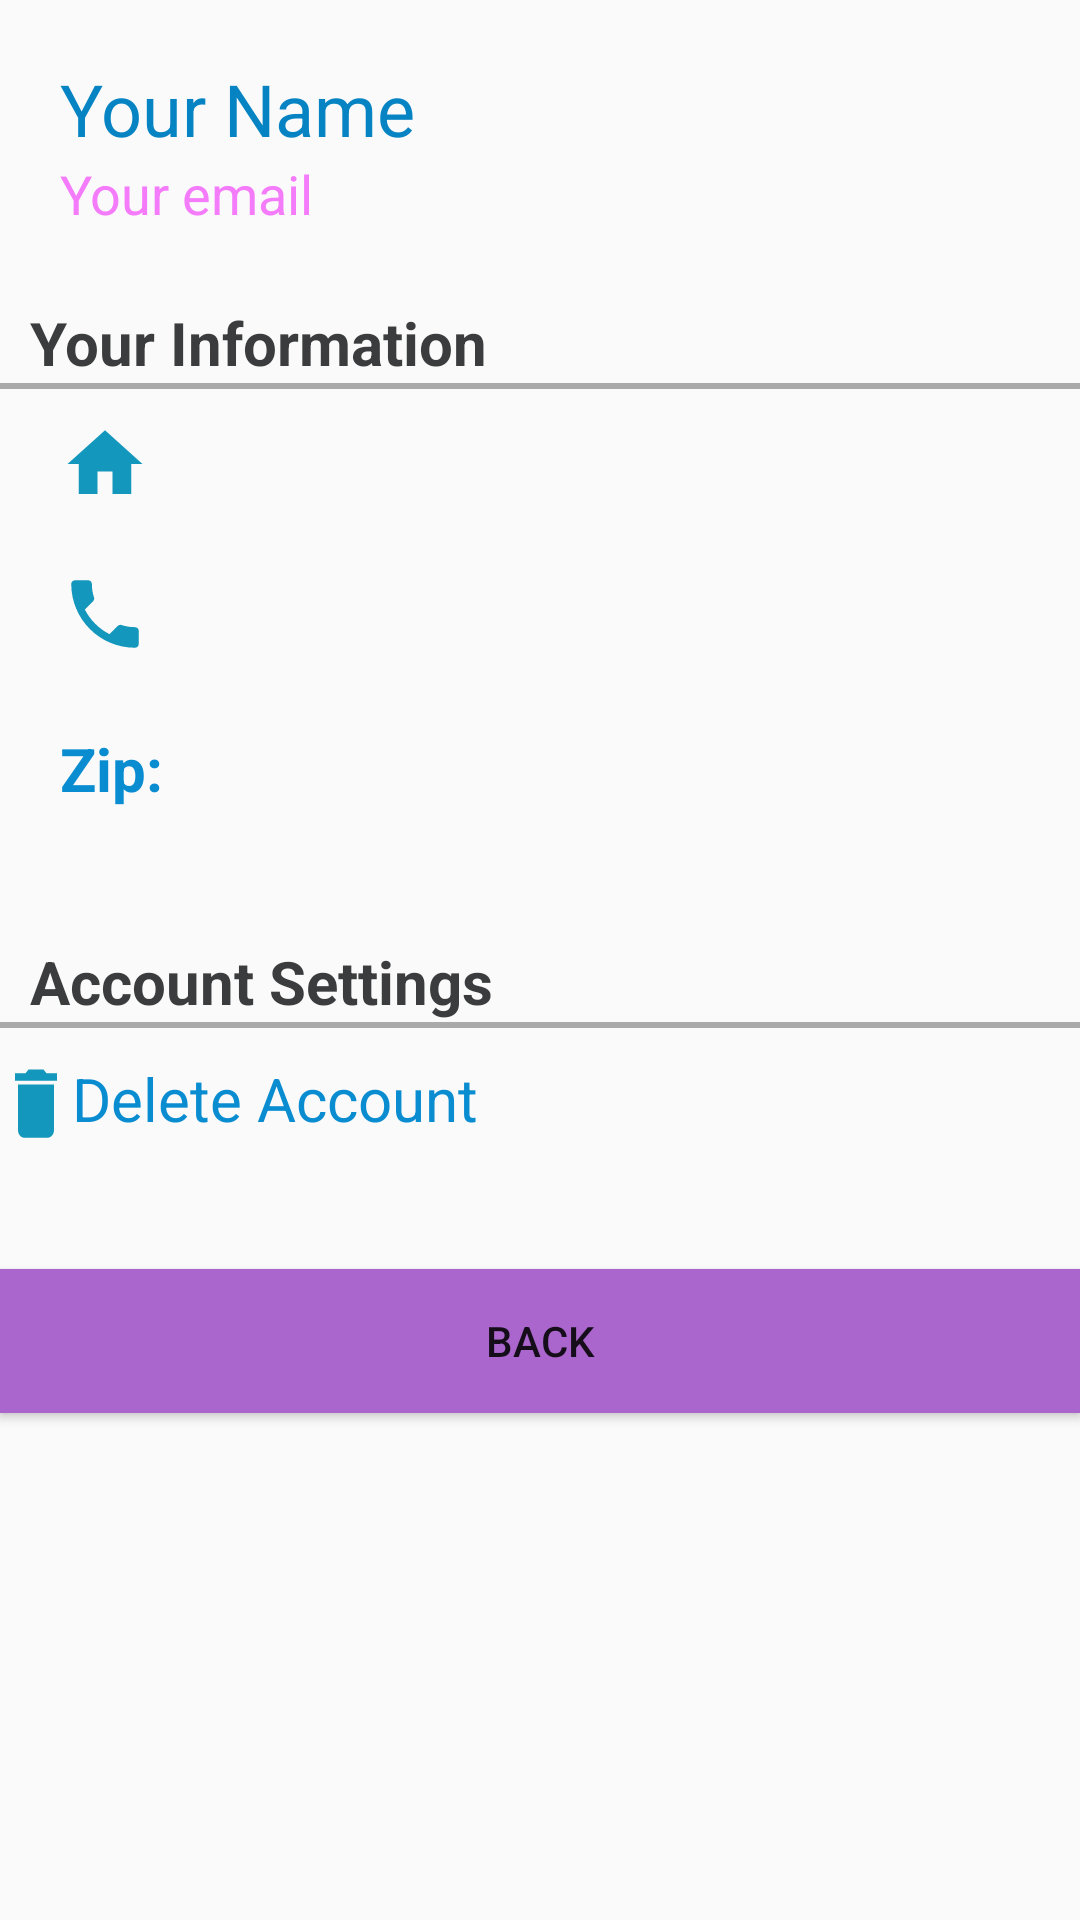

Here is an Android app screen rendered from its layout file. Give the layout XML and the strings, colors and styles it references.
<!-- AndroidManifest.xml: application theme AppTheme -->
<!-- res/layout/activity_setting.xml -->
<?xml version="1.0" encoding="utf-8"?>
<LinearLayout
    xmlns:android="http://schemas.android.com/apk/res/android"
    xmlns:tools="http://schemas.android.com/tools"
    android:layout_width="match_parent"
    android:layout_height="match_parent"
    android:orientation="vertical">
    <View
        android:layout_width="match_parent"
        android:layout_height="20dp"/>

    <LinearLayout
        android:layout_marginLeft="20dp"
        android:layout_width="match_parent"
        android:layout_height="wrap_content"
        android:orientation="vertical">
        <TextView
            android:id="@+id/name"
            android:layout_width="match_parent"
            android:layout_height="wrap_content"
            android:textSize="24sp"
            android:text="Your Name"
            android:textColor="#0583c2"/>
        <TextView
            android:id="@+id/email"
            android:layout_width="match_parent"
            android:layout_height="wrap_content"
            android:textSize="18sp"
            android:textColor="#f47bfa"
            android:text="Your email"/>
    </LinearLayout>

    <View
        android:layout_width="match_parent"
        android:layout_height="20dp"/>

    <LinearLayout
        android:layout_width="match_parent"
        android:layout_height="wrap_content">
    </LinearLayout>

    <View
        android:layout_width="match_parent"
        android:layout_height="4dp"/>

    <LinearLayout
        android:layout_width="match_parent"
        android:layout_height="wrap_content">
        <TextView
            android:layout_marginLeft="10dp"
            android:layout_width="wrap_content"
            android:layout_height="wrap_content"
            android:text="Your Information "
            android:textSize="20sp"
            android:textColor="#3b3c3d"
            android:gravity="bottom"
            android:textStyle="bold"/>
    </LinearLayout>
    <View
        android:layout_width="match_parent"
        android:layout_height="2dp"
        android:background="@android:color/darker_gray" />
    <View
        android:layout_width="match_parent"
        android:layout_height="10dp"/>


    <LinearLayout
        android:layout_width="match_parent"
        android:layout_height="30dp">

        <TextView
            android:layout_marginLeft="20dp"
            android:layout_width="30dp"
            android:layout_height="match_parent"
            android:background="@drawable/ic_home_black_24dp"/>
        <TextView
            android:id="@+id/address"
            android:layout_width="match_parent"
            android:layout_height="match_parent"
            android:textSize="20sp"
            android:layout_marginRight="10dp"/>
    </LinearLayout>

    <View
        android:layout_width="match_parent"
        android:layout_height="20dp"/>


    <LinearLayout
        android:layout_width="match_parent"
        android:layout_height="30dp">

        <TextView
            android:layout_marginLeft="20dp"
            android:layout_width="30dp"
            android:layout_height="match_parent"
            android:background="@drawable/ic_phone_black_24dp" />
        <TextView
            android:id="@+id/phone"
            android:layout_width="match_parent"
            android:layout_height="match_parent"
            android:textSize="24sp"
            android:layout_marginRight="10dp"
            />
    </LinearLayout>

    <View
        android:layout_width="match_parent"
        android:layout_height="20dp"/>

    <LinearLayout
        android:layout_width="match_parent"
        android:layout_height="30dp">

        <TextView
            android:layout_marginLeft="20dp"
            android:layout_width="wrap_content"
            android:layout_height="match_parent"
            android:text="Zip: "
            android:textSize="20sp"
            android:textColor="#0a8cd1"
            android:gravity="bottom"
            android:textStyle="bold"/>
        <TextView
            android:id="@+id/zip"
            android:layout_width="match_parent"
            android:layout_height="match_parent"
            android:textSize="24sp"
            android:layout_marginRight="10dp"/>
    </LinearLayout>

    <View
        android:layout_width="match_parent"
        android:layout_height="20dp"/>




    <View
        android:layout_width="match_parent"
        android:layout_height="20dp"/>


    <View
        android:layout_width="match_parent"
        android:layout_height="4dp"/>
    <TextView
        android:layout_marginLeft="10dp"
        android:layout_width="wrap_content"
        android:layout_height="wrap_content"
        android:text="Account Settings "
        android:textSize="20sp"
        android:textColor="#3b3c3d"
        android:gravity="bottom"
        android:textStyle="bold"/>
    <View
        android:layout_width="match_parent"
        android:layout_height="2dp"
        android:background="@android:color/darker_gray" />
    <View
        android:layout_width="match_parent"
        android:layout_height="10dp"/>

<LinearLayout
    android:layout_width="match_parent"
    android:layout_height="wrap_content">
    <TextView
        android:layout_width="wrap_content"
        android:layout_height="match_parent"
        android:background="@drawable/ic_delete_black_24dp" />
    <TextView
        android:id="@+id/delete"
        android:layout_width="match_parent"
        android:layout_height="match_parent"
        android:textSize="20sp"
        android:text="Delete Account"
        android:textColor="#0a8cd1"/>
</LinearLayout>

    <View
        android:layout_width="match_parent"
        android:layout_height="20dp"/>
    <View
        android:layout_width="match_parent"
        android:layout_height="20dp"/>

    <Button
        android:id="@+id/back"
        android:layout_width="match_parent"
        android:layout_height="wrap_content"
        android:text="back"
        android:background="@android:color/holo_purple"/>
</LinearLayout>
<!-- resources referenced by this layout -->
<resources>
  <!-- drawable ic_delete_black_24dp (drawable) -->
  <vector android:height="24dp" android:tint="#1397BC"
      android:viewportHeight="24.0" android:viewportWidth="24.0"
      android:width="24dp" xmlns:android="http://schemas.android.com/apk/res/android">
      <path android:fillColor="#FF000000" android:pathData="M6,19c0,1.1 0.9,2 2,2h8c1.1,0 2,-0.9 2,-2V7H6v12zM19,4h-3.5l-1,-1h-5l-1,1H5v2h14V4z"/>
  </vector>
  <!-- drawable ic_home_black_24dp (drawable) -->
  <vector android:height="24dp" android:tint="#1397BC"
      android:viewportHeight="24.0" android:viewportWidth="24.0"
      android:width="24dp" xmlns:android="http://schemas.android.com/apk/res/android">
      <path android:fillColor="#FF000000" android:pathData="M10,20v-6h4v6h5v-8h3L12,3 2,12h3v8z"/>
  </vector>
  <!-- drawable ic_phone_black_24dp (drawable) -->
  <vector android:height="24dp" android:tint="#1397BC"
      android:viewportHeight="24.0" android:viewportWidth="24.0"
      android:width="24dp" xmlns:android="http://schemas.android.com/apk/res/android">
      <path android:fillColor="#FF000000" android:pathData="M6.62,10.79c1.44,2.83 3.76,5.14 6.59,6.59l2.2,-2.2c0.27,-0.27 0.67,-0.36 1.02,-0.24 1.12,0.37 2.33,0.57 3.57,0.57 0.55,0 1,0.45 1,1V20c0,0.55 -0.45,1 -1,1 -9.39,0 -17,-7.61 -17,-17 0,-0.55 0.45,-1 1,-1h3.5c0.55,0 1,0.45 1,1 0,1.25 0.2,2.45 0.57,3.57 0.11,0.35 0.03,0.74 -0.25,1.02l-2.2,2.2z"/>
  </vector>
  <style name="AppTheme" parent="Theme.AppCompat.Light">
      </style>
</resources>
